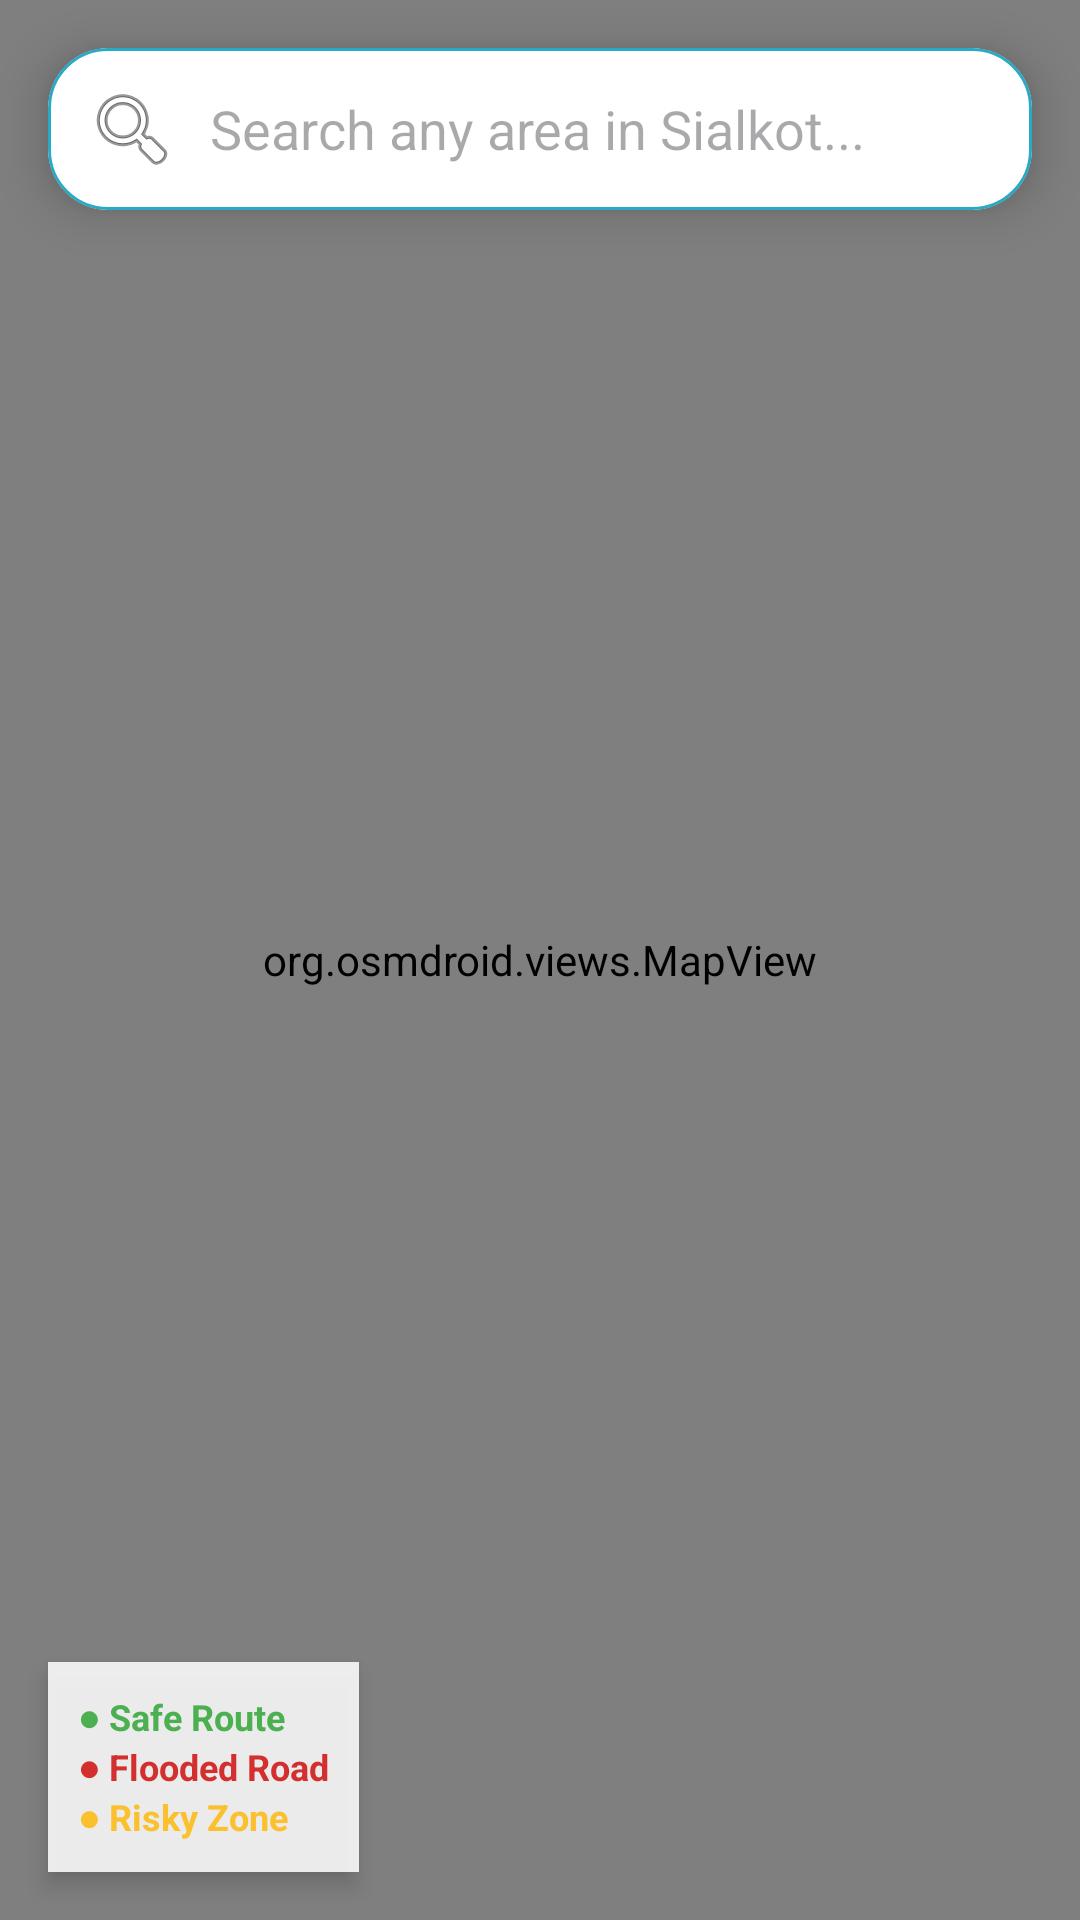

Layout XML and referenced resources for this Android screen:
<!-- AndroidManifest.xml: application theme Theme.AIPoweredFloodSafeRoutePlanner -->
<!-- res/layout/fragment_maps.xml -->
<?xml version="1.0" encoding="utf-8"?>
<FrameLayout xmlns:android="http://schemas.android.com/apk/res/android"
    xmlns:app="http://schemas.android.com/apk/res-auto"
    android:layout_width="match_parent"
    android:layout_height="match_parent">

    

    
    <org.osmdroid.views.MapView
        android:id="@+id/map"
        android:layout_width="match_parent"
        android:layout_height="match_parent" />

    <com.google.android.material.card.MaterialCardView
        android:layout_width="match_parent"
        android:layout_height="wrap_content"
        android:layout_margin="16dp"
        app:cardCornerRadius="20dp"
        app:cardElevation="10dp"
        app:strokeColor="@color/primary_blue"
        app:strokeWidth="1dp"
        app:cardBackgroundColor="@color/white">

        <EditText
            android:id="@+id/search_bar"
            android:layout_width="match_parent"
            android:layout_height="54dp"
            android:background="@android:color/transparent"
            android:drawableStart="@android:drawable/ic_menu_search"
            android:drawablePadding="10dp"
            android:hint="Search any area in Sialkot..."
            android:inputType="textPostalAddress"
            android:imeOptions="actionSearch"
            android:padding="12dp"
            android:textColor="@android:color/black" />
    </com.google.android.material.card.MaterialCardView>

    
    <androidx.cardview.widget.CardView
        android:id="@+id/riskCard"
        android:layout_width="match_parent"
        android:layout_height="wrap_content"
        android:layout_gravity="bottom"
        android:layout_margin="16dp"
        android:layout_marginBottom="12dp"
        android:visibility="gone"
        app:cardCornerRadius="14dp"
        app:cardElevation="8dp">

        <LinearLayout
            android:layout_width="match_parent"
            android:layout_height="wrap_content"
            android:orientation="vertical"
            android:padding="14dp"
            android:background="#FFFFFFFF">

            <TextView
                android:id="@+id/tvRiskLabel"
                android:layout_width="wrap_content"
                android:layout_height="wrap_content"
                android:text="🟢 LOW FLOOD RISK"
                android:textSize="16sp"
                android:textStyle="bold"
                android:textColor="#2E7D32" />

            <TextView
                android:id="@+id/tvRiskDetail"
                android:layout_width="wrap_content"
                android:layout_height="wrap_content"
                android:layout_marginTop="4dp"
                android:text="Rain: 0.0mm/h | Humidity: --%"
                android:textSize="13sp"
                android:textColor="#555555" />
        </LinearLayout>
    </androidx.cardview.widget.CardView>

    
    <LinearLayout
        android:layout_width="wrap_content"
        android:layout_height="wrap_content"
        android:layout_gravity="bottom|start"
        android:layout_margin="16dp"
        android:layout_marginBottom="110dp"
        android:background="#DDFFFFFF"
        android:elevation="4dp"
        android:orientation="vertical"
        android:padding="10dp">

        <TextView
            android:layout_width="wrap_content"
            android:layout_height="wrap_content"
            android:text="● Safe Route"
            android:textColor="#4CAF50"
            android:textStyle="bold"
            android:textSize="12sp" />
        <TextView
            android:layout_width="wrap_content"
            android:layout_height="wrap_content"
            android:text="● Flooded Road"
            android:textColor="#D32F2F"
            android:textStyle="bold"
            android:textSize="12sp" />
        <TextView
            android:layout_width="wrap_content"
            android:layout_height="wrap_content"
            android:text="● Risky Zone"
            android:textColor="#FBC02D"
            android:textStyle="bold"
            android:textSize="12sp" />
    </LinearLayout>

</FrameLayout>
<!-- resources referenced by this layout -->
<resources>
  <color name="primary_blue">#28A9C5</color>
  <color name="white">#FFFFFF</color>
  <style name="Theme.AIPoweredFloodSafeRoutePlanner" parent="Base.Theme.AIPoweredFloodSafeRoutePlanner" />
  <style name="Base.Theme.AIPoweredFloodSafeRoutePlanner" parent="Theme.Material3.DayNight.NoActionBar">
          
          
      </style>
</resources>
